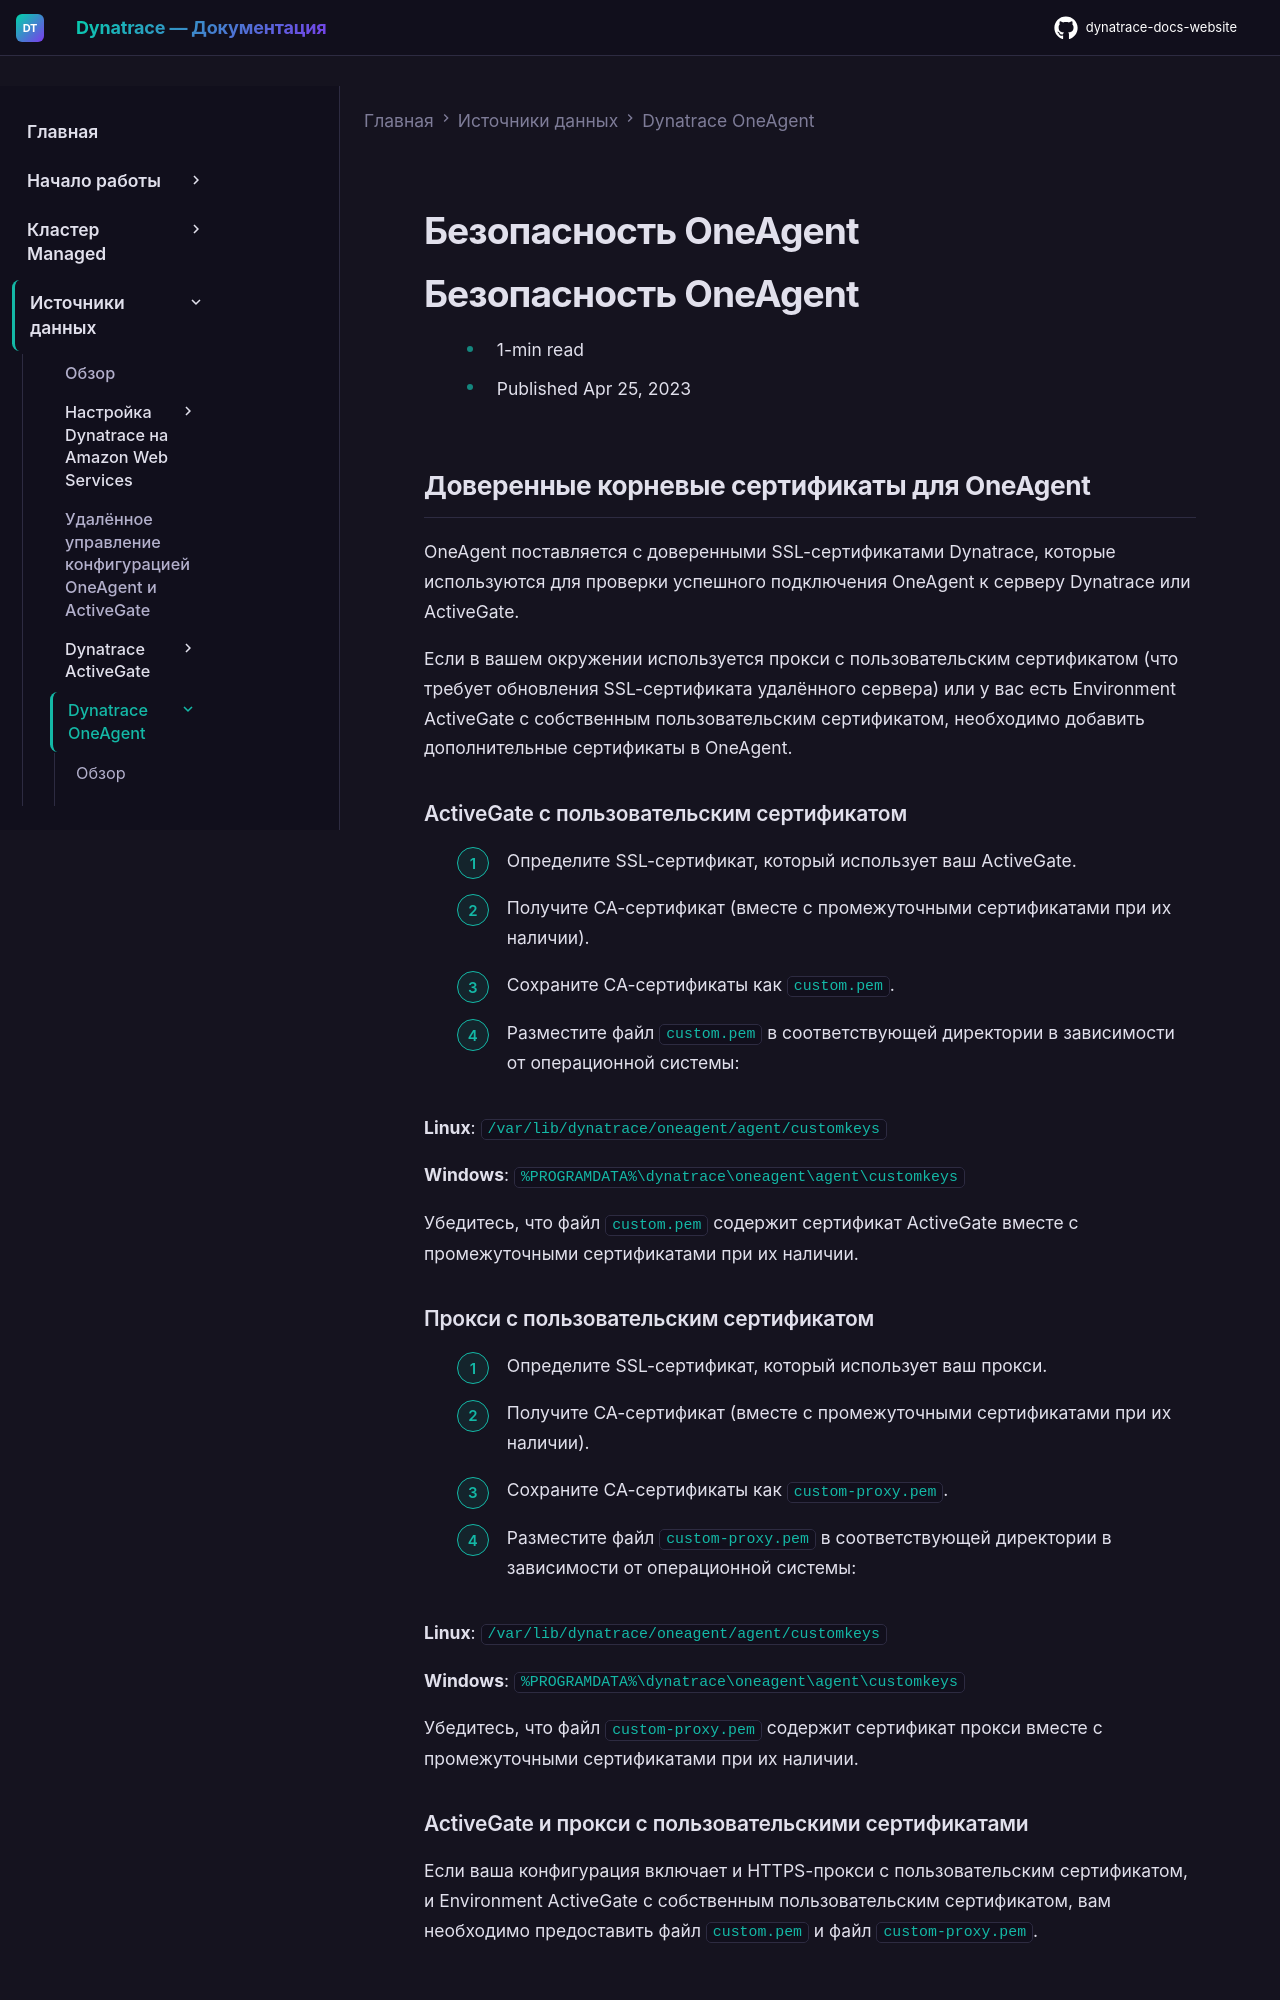

repository: Yerkebulan-Ardabayev/dynatrace-docs-website · page: managed-ru/ingest-from/dynatrace-oneagent/oneagent-security/index.html · generator: mkdocs

---
title: Безопасность OneAgent
source: https://docs.dynatrace.com/managed/ingest-from/dynatrace-oneagent/oneagent-security
scraped: 2026-05-12T12:25:36.112555
---

# Безопасность OneAgent

# Безопасность OneAgent

* 1-min read
* Published Apr 25, 2023

## Доверенные корневые сертификаты для OneAgent

OneAgent поставляется с доверенными SSL-сертификатами Dynatrace, которые используются для проверки успешного подключения OneAgent к серверу Dynatrace или ActiveGate.

Если в вашем окружении используется прокси с пользовательским сертификатом (что требует обновления SSL-сертификата удалённого сервера) или у вас есть Environment ActiveGate с собственным пользовательским сертификатом, необходимо добавить дополнительные сертификаты в OneAgent.

### ActiveGate с пользовательским сертификатом

1. Определите SSL-сертификат, который использует ваш ActiveGate.
2. Получите CA-сертификат (вместе с промежуточными сертификатами при их наличии).
3. Сохраните CA-сертификаты как `custom.pem`.
4. Разместите файл `custom.pem` в соответствующей директории в зависимости от операционной системы:

   **Linux**: `/var/lib/dynatrace/oneagent/agent/customkeys`

   **Windows**: `%PROGRAMDATA%\dynatrace\oneagent\agent\customkeys`

Убедитесь, что файл `custom.pem` содержит сертификат ActiveGate вместе с промежуточными сертификатами при их наличии.

### Прокси с пользовательским сертификатом

1. Определите SSL-сертификат, который использует ваш прокси.
2. Получите CA-сертификат (вместе с промежуточными сертификатами при их наличии).
3. Сохраните CA-сертификаты как `custom-proxy.pem`.
4. Разместите файл `custom-proxy.pem` в соответствующей директории в зависимости от операционной системы:

   **Linux**: `/var/lib/dynatrace/oneagent/agent/customkeys`

   **Windows**: `%PROGRAMDATA%\dynatrace\oneagent\agent\customkeys`

Убедитесь, что файл `custom-proxy.pem` содержит сертификат прокси вместе с промежуточными сертификатами при их наличии.
